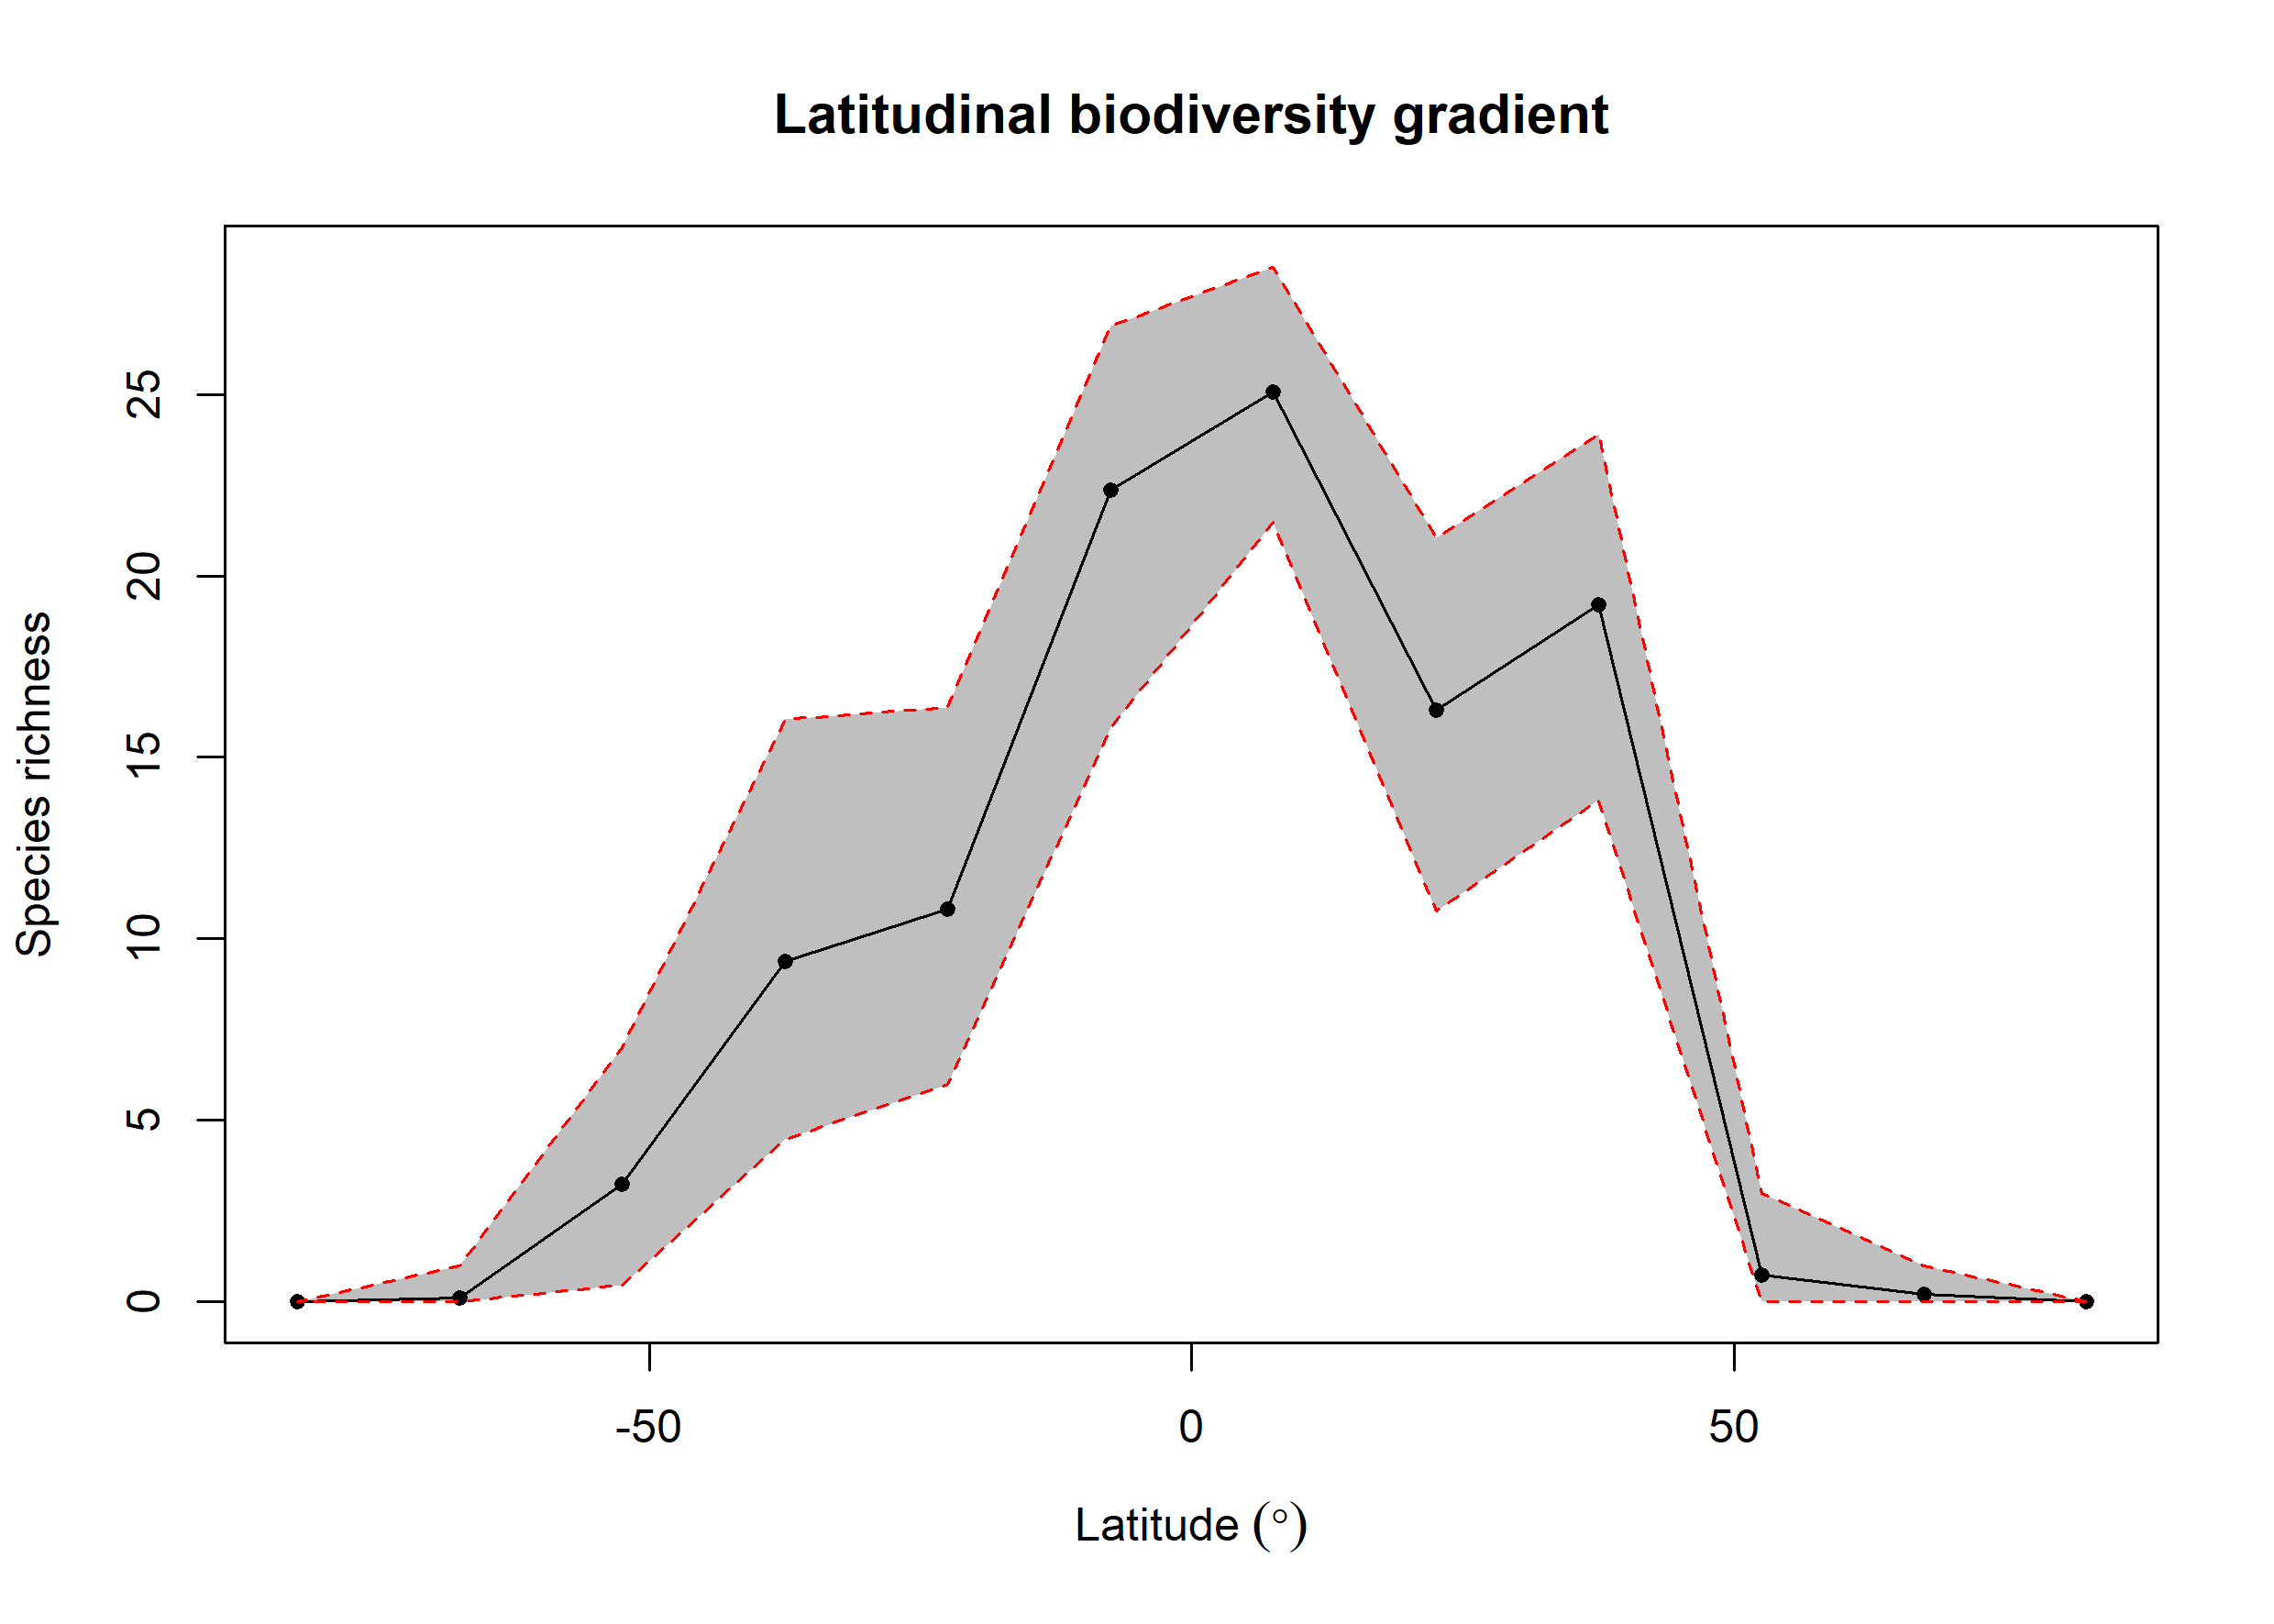

Source data for this figure (header and first rows):
bin, max, min, mid, hemisphere, mean_richness, CI.Lower, CI.Upper
1, 90, 75, 82.5, N, NA, NA, NA
2, 75, 60, 67.5, N, 0.22, 0, 1
3, 60, 45, 52.5, N, 0.74, 0, 3
4, 45, 30, 37.5, N, 19.21, 13.83, 23.91
5, 30, 15, 22.5, N, 16.3, 10.78, 21.04
6, 15, 0, 7.5, N, 25.06, 21.47, 28.51
7, 0, -15, -7.5, S, 22.36, 15.81, 26.88
8, -15, -30, -22.5, S, 10.81, 5.998, 16.38
9, -30, -45, -37.5, S, 9.373, 4.474, 16.04
10, -45, -60, -52.5, S, 3.239, 0.475, 6.997
11, -60, -75, -67.5, S, 0.1, 0, 1
12, -75, -90, -82.5, S, NA, NA, NA
